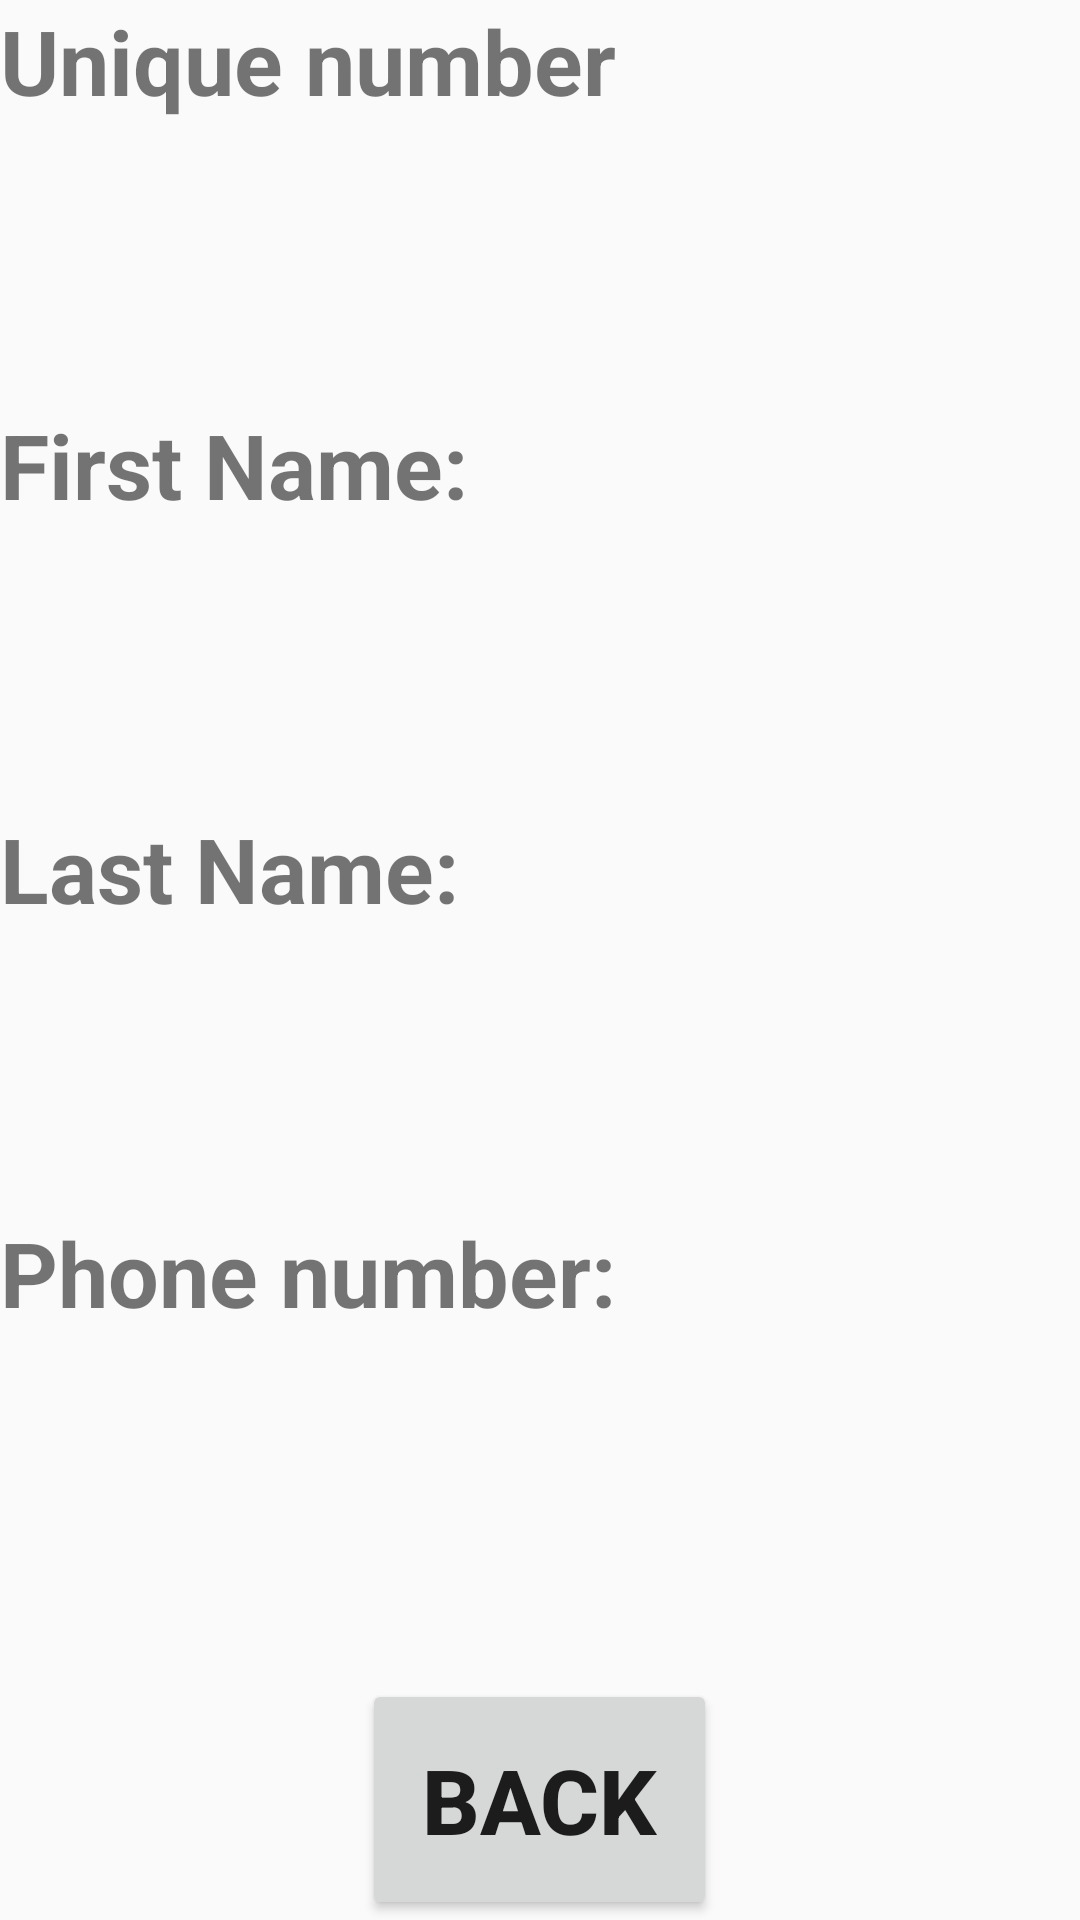

Here is an Android app screen rendered from its layout file. Give the layout XML and the strings, colors and styles it references.
<!-- AndroidManifest.xml: application theme Theme.ContactApp -->
<!-- res/layout/activity_show_contact.xml -->
<?xml version="1.0" encoding="utf-8"?>
<LinearLayout xmlns:android="http://schemas.android.com/apk/res/android"
    xmlns:tools="http://schemas.android.com/tools"
    android:layout_width="match_parent"
    android:layout_height="match_parent"
    android:layout_margin="15dp"
    android:orientation="vertical"
    tools:context=".ShowContactActivity">

    <TextView
        android:layout_width="wrap_content"
        android:layout_height="wrap_content"
        android:layout_marginBottom="15dp"
        android:text="@string/unique_number"
        android:textSize="30sp"
        android:textStyle="bold" />

    <TextView
        android:id="@+id/uniqueNumber"
        android:layout_width="wrap_content"
        android:layout_height="wrap_content"
        android:layout_marginBottom="50dp"
        android:textSize="22sp"
        android:textStyle="bold" />

    <TextView
        android:layout_width="match_parent"
        android:layout_height="wrap_content"
        android:layout_marginBottom="15dp"
        android:text="@string/first_name"
        android:textSize="30sp"
        android:textStyle="bold" />

    <TextView
        android:id="@+id/FN"
        android:layout_width="wrap_content"
        android:layout_height="wrap_content"
        android:layout_marginBottom="50dp"
        android:textSize="22sp"
        android:textStyle="bold" />

    <TextView
        android:layout_width="wrap_content"
        android:layout_height="wrap_content"
        android:layout_marginBottom="15dp"
        android:text="@string/last_name"
        android:textSize="30sp"
        android:textStyle="bold" />

    <TextView
        android:id="@+id/LN"
        android:layout_width="wrap_content"
        android:layout_height="wrap_content"
        android:layout_marginBottom="50dp"
        android:textSize="22sp"
        android:textStyle="bold" />

    <TextView
        android:layout_width="wrap_content"
        android:layout_height="wrap_content"
        android:layout_marginBottom="15dp"
        android:text="@string/phoneNumber"
        android:textSize="30sp"
        android:textStyle="bold" />

    <TextView
        android:id="@+id/phoneNumber"
        android:layout_width="wrap_content"
        android:layout_height="wrap_content"
        android:textSize="22sp"
        android:textStyle="bold" />

    <LinearLayout
        android:layout_width="match_parent"
        android:layout_height="match_parent"
        android:gravity="center_horizontal|bottom"
        android:orientation="horizontal">

        <Button
            android:id="@+id/back"
            android:layout_width="wrap_content"
            android:layout_height="wrap_content"
            android:padding="20dp"
            android:text="@string/back"
            android:textSize="30sp"
            android:textStyle="bold" />
    </LinearLayout>

</LinearLayout>
<!-- resources referenced by this layout -->
<resources>
  <string name="back">back</string>
  <string name="first_name">First Name:</string>
  <string name="last_name">Last Name:</string>
  <string name="phoneNumber">Phone number:</string>
  <string name="unique_number">Unique number</string>
  <style name="Theme.ContactApp" parent="Theme.AppCompat.Light.NoActionBar">
          
          <item name="colorPrimary">@color/purple_500</item>
          <item name="colorPrimaryVariant">@color/purple_700</item>
          <item name="colorOnPrimary">@color/white</item>
          
          <item name="colorSecondary">@color/teal_200</item>
          <item name="colorSecondaryVariant">@color/teal_700</item>
          <item name="colorOnSecondary">@color/black</item>
          
          <item name="android:statusBarColor" tools:targetApi="l">?attr/colorPrimaryVariant</item>
          
      </style>
  <!-- not gathered from this repository: default colours our renderer supplied (Android Studio template values) -->
  <color name="purple_500">#FF6200EE</color>
  <color name="purple_700">#FF3700B3</color>
  <color name="teal_200">#FF03DAC5</color>
  <color name="teal_700">#FF018786</color>
  <color name="black">#FF000000</color>
  <color name="white">#FFFFFFFF</color>
</resources>
